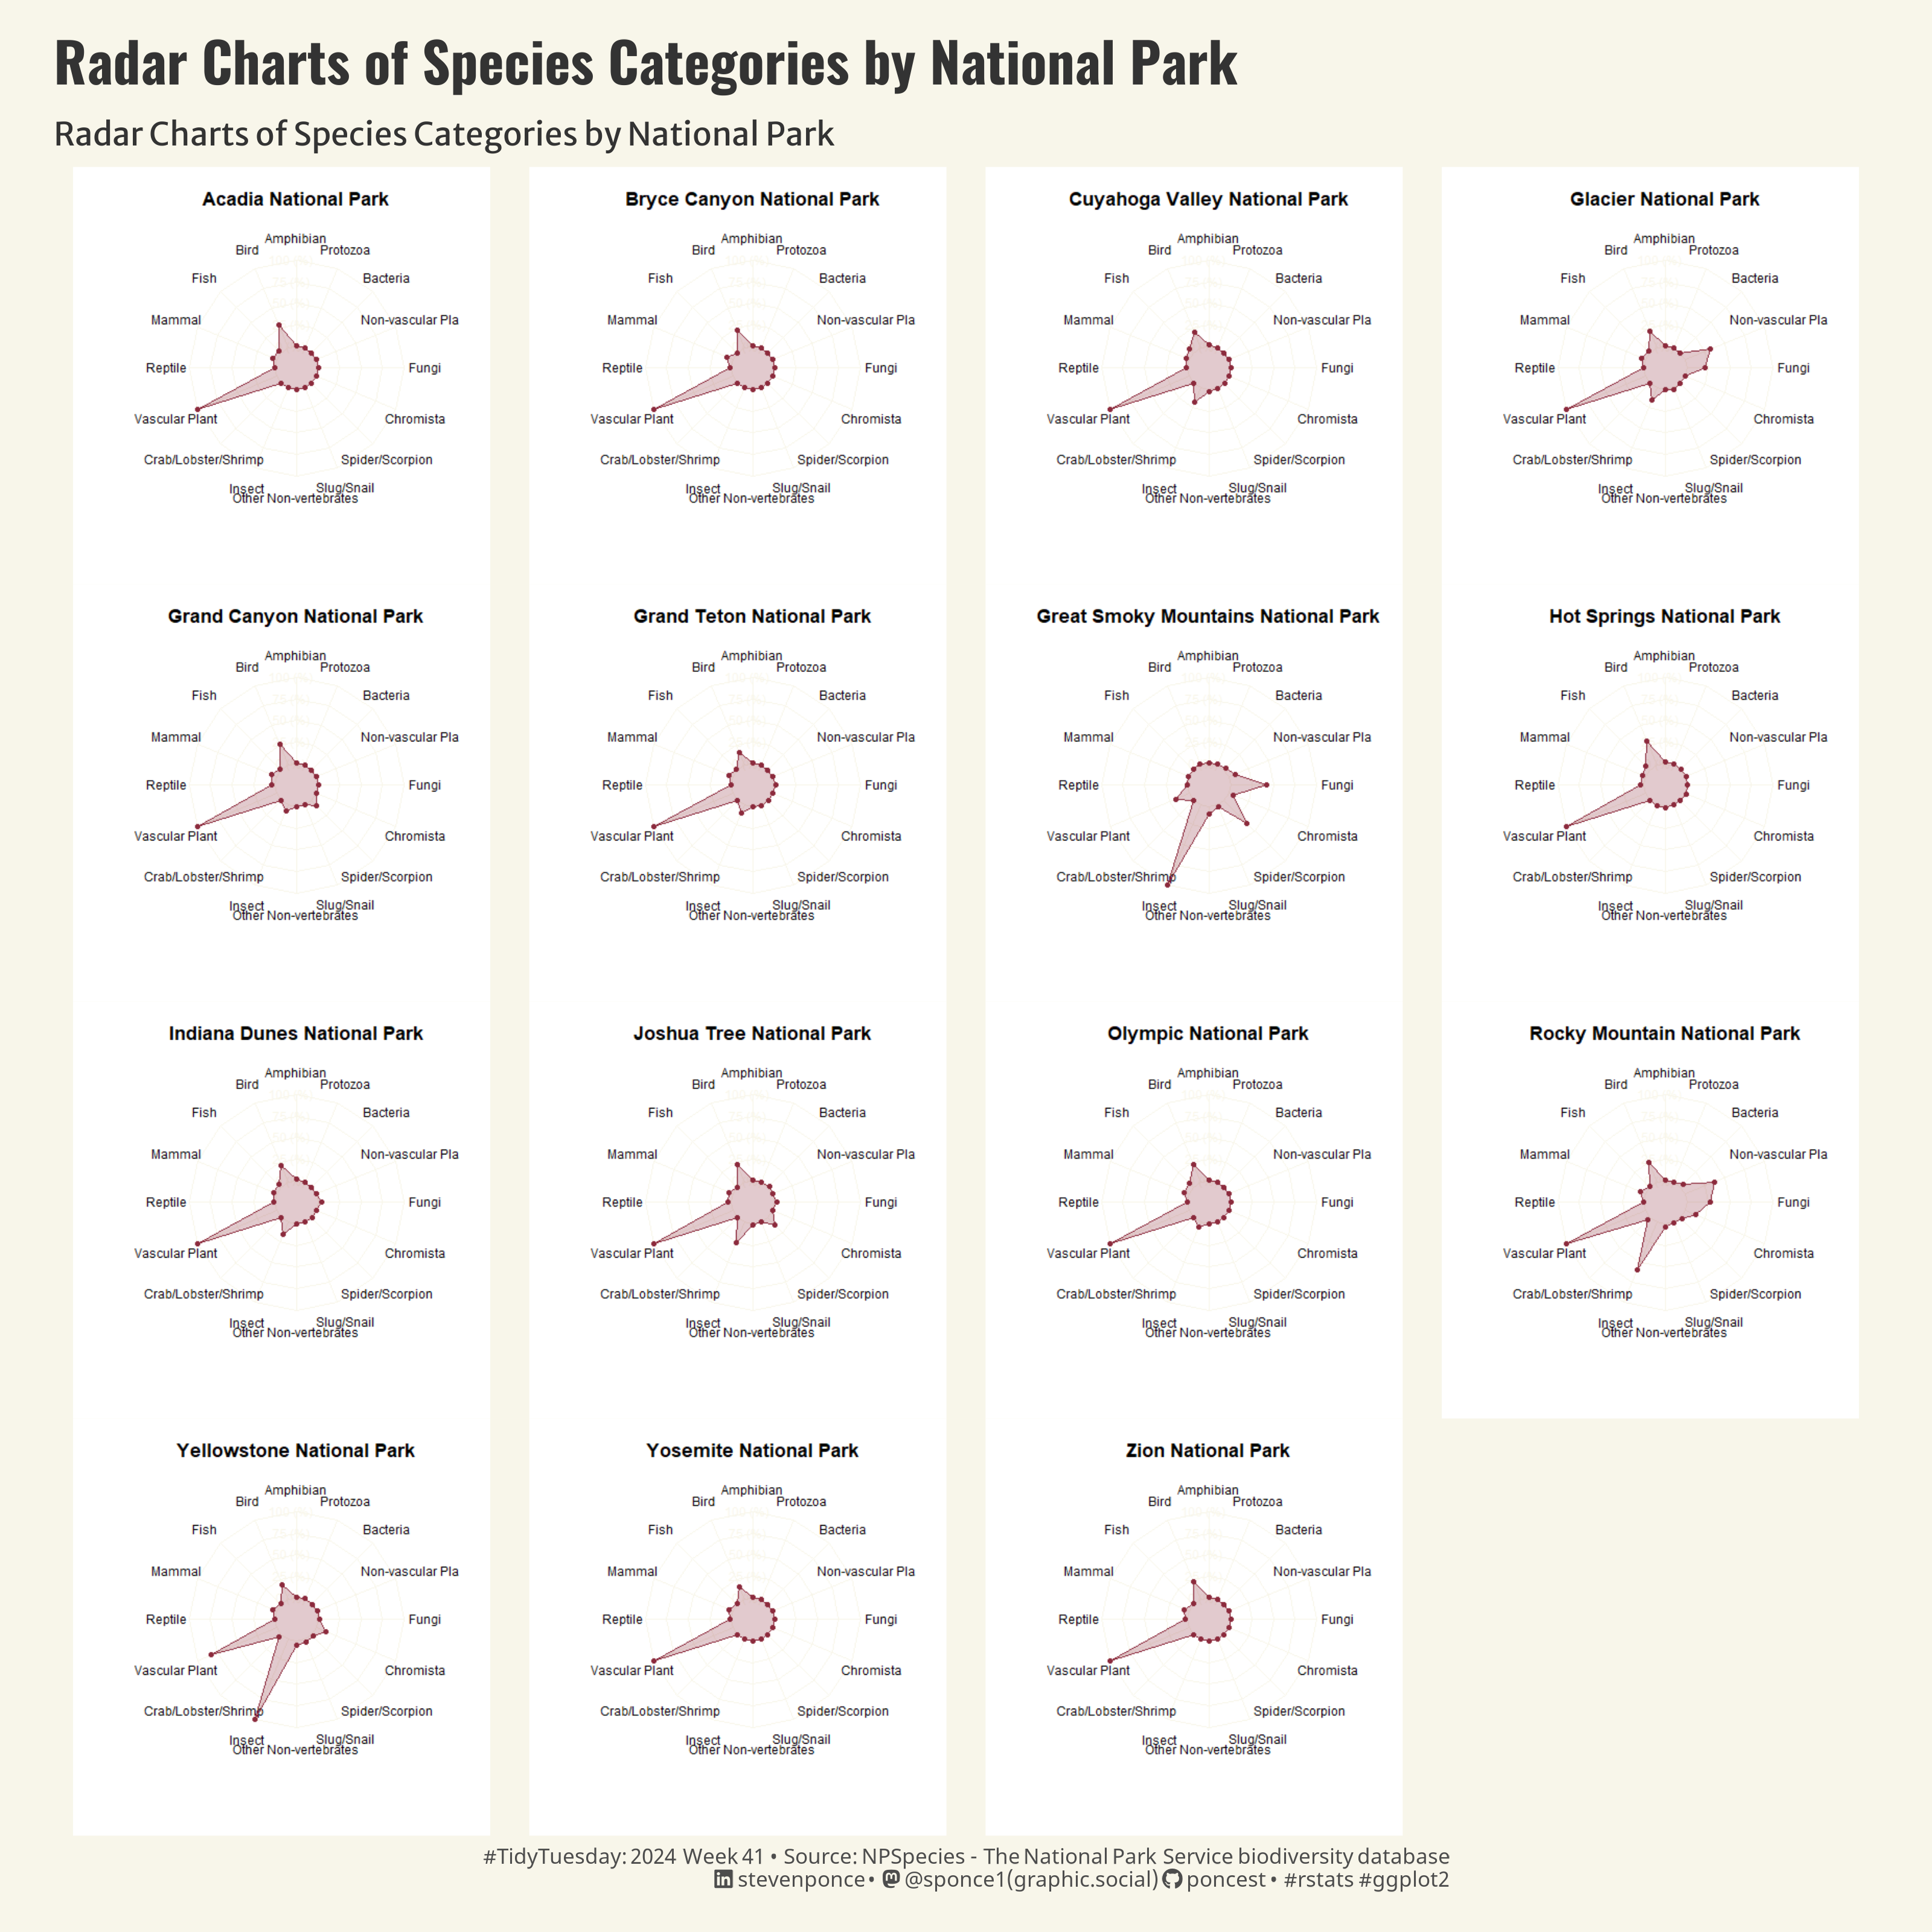

This chart was generated by the following R code:

## Challenge: #TidyTuesday 2024 week 41
## Data:      National Park Species
## Author:    Steven Ponce
## Date:      2024-10-07

## Reference: 
# https://pmassicotte.github.io/paletteer_gallery/


## 1. LOAD PACKAGES & SETUP ----
pacman::p_load(
    tidyverse,         # Easily Install and Load the 'Tidyverse'
    ggtext,            # Improved Text Rendering Support for 'ggplot2'
    showtext,          # Using Fonts More Easily in R Graphs
    janitor,           # Simple Tools for Examining and Cleaning Dirty Data
    skimr,             # Compact and Flexible Summaries of Data
    scales,            # Scale Functions for Visualization
    lubridate,         # Make Dealing with Dates a Little Easier
    glue,              # Interpreted String Literals
    fmsb,              # Functions for Medical Statistics Book with some Demographic Data
    purrr,             # Functional Programming Tools
    patchwork,         # The Composer of Plots
    grid,              # The Grid Graphics Package
    cowplot,           # Streamlined Plot Theme and Plot Annotations for 'ggplot2'
    png,               # Read and write PNG images
    here               # A Simpler Way to Find Your Files
)  

### |- figure size ---- 
camcorder::gg_record(
    dir    = here::here("temp_plots"),
    device = "png",
    width  =  10,
    height =  10,
    units  = "in",
    dpi    = 320
)

### |- resolution ----
showtext_opts(dpi = 320, regular.wt = 300, bold.wt = 800)


## 2. READ IN THE DATA ----
tt <-tidytuesdayR::tt_load(2024, week = 41) 

species_data <- tt$most_visited_nps_species_data |> clean_names() |> glimpse()

tidytuesdayR::readme(tt)
rm(tt)



## 3. EXAMINING THE DATA ----
glimpse(species_data)
skim(species_data)



## 4. TIDYDATA ----

# Prepare data for radar plots
radar_data <- species_data |>
  count(park_name, category_name) |>
  pivot_wider(
    names_from = category_name,
    values_from = n,
    values_fill = 0
  )



# 5. VISUALIZATION ----

### |- plot aesthetics ----
bkg_col      <- colorspace::lighten('#f7f5e9', 0.05)    
title_col    <- "gray20"           
subtitle_col <- "gray20"     
caption_col  <- "gray30"   
text_col     <- "gray20"    
col_palette  <- paletteer::paletteer_d("ButterflyColors::fountainea_ryphea")[c(1)] 

### |-  titles and caption ----
# icons
tt <- str_glue("#TidyTuesday: { 2024 } Week { 41 } &bull; Source: NPSpecies - The National Park Service biodiversity database<br>")
li <- str_glue("<span style='font-family:fa6-brands'>&#xf08c;</span>")
gh <- str_glue("<span style='font-family:fa6-brands'>&#xf09b;</span>")
mn <- str_glue("<span style='font-family:fa6-brands'>&#xf4f6;</span>")

# text
title_text    <- str_glue("Radar Charts of Species Categories by National Park")
subtitle_text <- str_glue("Comparison of species distributions across U.S. national parks")
caption_text  <- str_glue("{tt} {li} stevenponce &bull; {mn} @sponce1(graphic.social) {gh} poncest &bull; #rstats #ggplot2")

### |-  fonts ----
font_add("fa6-brands", "fonts/6.4.2/Font Awesome 6 Brands-Regular-400.otf")
font_add_google("Oswald", regular.wt = 400, family = "title")
font_add_google("Merriweather Sans", regular.wt = 400, family = "subtitle")
font_add_google("Merriweather Sans", regular.wt = 400, family = "text")
font_add_google("Noto Sans", regular.wt = 400, family = "caption")
showtext_auto(enable = TRUE)

### |-  plot theme ----
theme_set(theme_minimal(base_size = 12, base_family = "text"))                

theme_update(
    plot.title.position   = "plot",
    plot.caption.position = "plot",
    legend.position       = 'plot',
    plot.background       = element_rect(fill = bkg_col, color = bkg_col),
    panel.background      = element_rect(fill = bkg_col, color = bkg_col),
    plot.margin           = margin(t = 10, r = 20, b = 10, l = 20),
    
    axis.title.x          = element_text(margin = margin(10, 0, 0, 0), size = rel(1.1), 
                                         color = text_col, family = "text", face = "bold", hjust = 0.5),
    axis.title.y          = element_blank(),  
    axis.text.y           = element_blank(),
    axis.text.x           = element_text(color = text_col, family = "text", size = rel(0.9)),
    axis.ticks.x          = element_line(color = text_col),  
)

### |- plot function ----

# Function to create radar chart and save as PNG
create_and_save_radar_plot <- function(data, park_name) {
    
    # Define maximum and minimum values for the radar chart
    max_values <- rep(max(data), ncol(data))
    min_values <- rep(0, ncol(data))
    
    # Combine the max, min, and park data to create the radar chart data frame
    plot_data <- as.data.frame(rbind(max_values, min_values, data))
    colnames(plot_data) <- names(data)
    rownames(plot_data) <- c("Max", "Min", park_name)
    
    # Define the file path to save the radar chart
    file_path <- here("2024/Week_41/", paste0("radar_plot_", gsub(" ", "_", park_name), ".png"))
    
    # Create and save the radar chart as a PNG
    png(filename = file_path, width = 400, height = 400)
    fmsb::radarchart(plot_data,
                     axistype = 1,                             # Axis type configuration
                     title = park_name,                        # Title for the radar chart
                     pcol = col_palette,                       # Line color for the polygon
                     pfcol = scales::alpha(col_palette, 0.25), # Fill color for the polygon with transparency
                     plty = 1,                                 # Line type for the polygon
                     cglcol = bkg_col,                         # Color of the grid lines
                     cglty = 1,                                # Type of the grid lines
                     cglwd = 0.8,                              # Width of the grid lines
                     axislabcol = bkg_col,                     # Color of the axis labels
                     cex.axis = 1.2,                           # Increase axis text size
                     cex.main = 1.5                            # Increase title text size
    )
    dev.off()
    
    return(file_path)
}

### |-  individual plots ----
# Generate and save radar plots for each park
showtext_auto(enable = FALSE)
radar_plot_files <- radar_data |>
    split(radar_data$park_name) |>
    map_chr(~ {
        park_name <- .x$park_name[1]                      # Extract park name
        park_data <- .x |> select(-park_name)             # Remove park name column from data
        create_and_save_radar_plot(park_data, park_name)  # Create and save radar plot
    })


# Load each saved radar plot as a raster image and convert to ggplot
radar_plots <- map(radar_plot_files, ~ {
    img <- readPNG(.x)                                    # Read the saved PNG file
    ggdraw() + 
        draw_image(img)                                   # Convert the image to a ggplot object
    })


### |-  combined plots ----
showtext_auto(enable = TRUE)

combined_plot <- wrap_plots(radar_plots, ncol = 4) +
    plot_annotation(
        
        # Labs
        title = title_text,
        subtitle = title_text,
        caption = caption_text,
        
        # Theme
        theme = theme(
            plot.title = element_text(
                size = rel(1.7),
                family = "title",
                face = "bold",
                color = title_col,
                lineheight = 1.1,
                margin = margin(t = 5, b = 5)
            ),
            plot.subtitle = element_text(
                size = rel(1),
                family = "subtitle",
                color = subtitle_col,
                lineheight = 1.1,
                margin = margin(t = 5, b = 5)
            ),
            plot.caption = element_markdown(
                size = rel(0.65),
                family = "caption",
                color = caption_col,
                lineheight = 1.1,
                hjust = 0.5,
                halign = 1,
                margin = margin(t = 5, b = 5)
            )
        )
    )

combined_plot 



# 6. SESSION INFO ---- 
sessioninfo::session_info(include_base = TRUE)

# ─ Session info ────────────────────────────────────────────────────────────────────
# setting  value
# version  R version 4.4.1 (2024-06-14 ucrt)
# os       Windows 10 x64 (build 19045)
# system   x86_64, mingw32
# ui       RStudio
# language (EN)
# collate  English_United States.utf8
# ctype    English_United States.utf8
# tz       America/New_York
# date     2024-10-07
# rstudio  2024.09.0+375 Cranberry Hibiscus (desktop)
# pandoc   NA
# 
# ─ Packages ────────────────────────────────────────────────────────────────────────
# ! package      * version  date (UTC) lib source
# V base         * 4.4.1    2024-04-24 [2] local (on disk 4.4.0)
# P base64enc      0.1-3    2015-07-28 [?] CRAN (R 4.4.0)
# P bit            4.0.5    2022-11-15 [?] CRAN (R 4.4.0)
# P bit64          4.0.5    2020-08-30 [?] CRAN (R 4.4.0)
# P camcorder      0.1.0    2022-10-03 [?] CRAN (R 4.4.0)
# P cellranger     1.1.0    2016-07-27 [?] CRAN (R 4.4.0)
# cli            3.6.3    2024-06-21 [1] CRAN (R 4.4.1)
# colorspace     2.1-0    2023-01-23 [1] CRAN (R 4.4.0)
# P commonmark     1.9.1    2024-01-30 [?] CRAN (R 4.4.0)
# P compiler       4.4.0    2024-04-24 [?] local
# cowplot      * 1.1.3    2024-01-22 [1] CRAN (R 4.4.0)
# P crayon         1.5.2    2022-09-29 [?] CRAN (R 4.4.0)
# P curl           5.2.1    2024-03-01 [?] CRAN (R 4.4.0)
# P datasets     * 4.4.0    2024-04-24 [?] local
# P digest         0.6.35   2024-03-11 [?] CRAN (R 4.4.0)
# dplyr        * 1.1.4    2023-11-17 [1] CRAN (R 4.4.0)
# P fansi          1.0.6    2023-12-08 [?] CRAN (R 4.4.0)
# farver         2.1.2    2024-05-13 [1] CRAN (R 4.4.1)
# P fastmap        1.1.1    2023-02-24 [?] CRAN (R 4.4.0)
# P fmsb         * 0.7.6    2024-01-19 [?] CRAN (R 4.4.0)
# forcats      * 1.0.0    2023-01-29 [1] CRAN (R 4.4.0)
# P fs             1.6.4    2024-04-25 [?] CRAN (R 4.4.0)
# generics       0.1.3    2022-07-05 [1] CRAN (R 4.4.0)
# ggplot2      * 3.5.1    2024-04-23 [1] CRAN (R 4.4.0)
# P ggtext       * 0.1.2    2022-09-16 [?] CRAN (R 4.4.0)
# P gifski         1.12.0-2 2023-08-12 [?] CRAN (R 4.4.0)
# P glue         * 1.7.0    2024-01-09 [?] CRAN (R 4.4.0)
# P graphics     * 4.4.0    2024-04-24 [?] local
# P grDevices    * 4.4.0    2024-04-24 [?] local
# P grid         * 4.4.0    2024-04-24 [?] local
# P gridtext       0.1.5    2022-09-16 [?] CRAN (R 4.4.0)
# gtable         0.3.5    2024-04-22 [1] CRAN (R 4.4.0)
# P here         * 1.0.1    2020-12-13 [?] CRAN (R 4.4.0)
# P hms            1.1.3    2023-03-21 [?] CRAN (R 4.4.0)
# P htmltools      0.5.8.1  2024-04-04 [?] CRAN (R 4.4.0)
# P httr           1.4.7    2023-08-15 [?] CRAN (R 4.4.0)
# P janitor      * 2.2.0    2023-02-02 [?] CRAN (R 4.4.0)
# P jsonlite       1.8.8    2023-12-04 [?] CRAN (R 4.4.0)
# P knitr          1.46     2024-04-06 [?] CRAN (R 4.4.0)
# P lifecycle      1.0.4    2023-11-07 [?] CRAN (R 4.4.0)
# P lubridate    * 1.9.3    2023-09-27 [?] CRAN (R 4.4.0)
# magick         2.8.3    2024-02-18 [1] CRAN (R 4.4.0)
# P magrittr       2.0.3    2022-03-30 [?] CRAN (R 4.4.0)
# P markdown       1.12     2023-12-06 [?] CRAN (R 4.4.0)
# P methods      * 4.4.0    2024-04-24 [?] local
# munsell        0.5.1    2024-04-01 [1] CRAN (R 4.4.0)
# P pacman         0.5.1    2019-03-11 [?] CRAN (R 4.4.0)
# P paletteer      1.6.0    2024-01-21 [?] CRAN (R 4.4.0)
# P parallel       4.4.0    2024-04-24 [?] local
# P patchwork    * 1.2.0    2024-01-08 [?] CRAN (R 4.4.0)
# P pillar         1.9.0    2023-03-22 [?] CRAN (R 4.4.0)
# P pkgconfig      2.0.3    2019-09-22 [?] CRAN (R 4.4.0)
# P png          * 0.1-8    2022-11-29 [?] CRAN (R 4.4.0)
# P prismatic      1.1.2    2024-04-10 [?] CRAN (R 4.4.0)
# P purrr        * 1.0.2    2023-08-10 [?] CRAN (R 4.4.0)
# P R6             2.5.1    2021-08-19 [?] CRAN (R 4.4.0)
# P ragg           1.3.0    2024-03-13 [?] CRAN (R 4.4.0)
# P Rcpp           1.0.12   2024-01-09 [?] CRAN (R 4.4.0)
# P readr        * 2.1.5    2024-01-10 [?] CRAN (R 4.4.0)
# P readxl         1.4.3    2023-07-06 [?] CRAN (R 4.4.0)
# P rematch2       2.1.2    2020-05-01 [?] CRAN (R 4.4.0)
# P renv           1.0.7    2024-04-11 [?] CRAN (R 4.4.0)
# P repr           1.1.7    2024-03-22 [?] CRAN (R 4.4.0)
# rlang          1.1.4    2024-06-04 [1] CRAN (R 4.4.1)
# P rprojroot      2.0.4    2023-11-05 [?] CRAN (R 4.4.0)
# P rstudioapi     0.16.0   2024-03-24 [?] CRAN (R 4.4.0)
# P rsvg           2.6.0    2023-10-08 [?] CRAN (R 4.4.0)
# P rvest          1.0.4    2024-02-12 [?] CRAN (R 4.4.0)
# scales       * 1.3.0    2023-11-28 [1] CRAN (R 4.4.0)
# P selectr        0.4-2    2019-11-20 [?] CRAN (R 4.4.0)
# P sessioninfo    1.2.2    2021-12-06 [?] CRAN (R 4.4.0)
# P showtext     * 0.9-7    2024-03-02 [?] CRAN (R 4.4.0)
# P showtextdb   * 3.0      2020-06-04 [?] CRAN (R 4.4.0)
# P skimr        * 2.1.5    2022-12-23 [?] CRAN (R 4.4.0)
# P snakecase      0.11.1   2023-08-27 [?] CRAN (R 4.4.0)
# P stats        * 4.4.0    2024-04-24 [?] local
# stringi        1.8.4    2024-05-06 [1] CRAN (R 4.4.0)
# P stringr      * 1.5.1    2023-11-14 [?] CRAN (R 4.4.0)
# P svglite        2.1.3    2023-12-08 [?] CRAN (R 4.4.0)
# P sysfonts     * 0.8.9    2024-03-02 [?] CRAN (R 4.4.0)
# systemfonts    1.1.0    2024-05-15 [1] CRAN (R 4.4.0)
# textshaping    0.4.0    2024-05-24 [1] CRAN (R 4.4.0)
# P tibble       * 3.2.1    2023-03-20 [?] CRAN (R 4.4.0)
# tidyr        * 1.3.1    2024-01-24 [1] CRAN (R 4.4.0)
# tidyselect     1.2.1    2024-03-11 [1] CRAN (R 4.4.0)
# P tidytuesdayR   1.0.3    2023-12-13 [?] CRAN (R 4.4.0)
# P tidyverse    * 2.0.0    2023-02-22 [?] CRAN (R 4.4.0)
# P timechange     0.3.0    2024-01-18 [?] CRAN (R 4.4.0)
# P tools          4.4.0    2024-04-24 [?] local
# P tzdb           0.4.0    2023-05-12 [?] CRAN (R 4.4.0)
# P usethis        2.2.3    2024-02-19 [?] CRAN (R 4.4.0)
# P utf8           1.2.4    2023-10-22 [?] CRAN (R 4.4.0)
# P utils        * 4.4.0    2024-04-24 [?] local
# P vctrs          0.6.5    2023-12-01 [?] CRAN (R 4.4.0)
# P vroom          1.6.5    2023-12-05 [?] CRAN (R 4.4.0)
# withr          3.0.1    2024-07-31 [1] CRAN (R 4.4.1)
# P xfun           0.43     2024-03-25 [?] CRAN (R 4.4.0)
# P xml2           1.3.6    2023-12-04 [?] CRAN (R 4.4.0)
# 
# V ── Loaded and on-disk version mismatch.
# P ── Loaded and on-disk path mismatch.
# 
# ───────────────────────────────────────────────────────────────────────────────────
# > 
